Run: headless pygame with SDL's dummy video driver; simulated clock (each Clock.tick advances the game by its frame time, no real sleeping); random seed 0; keys injected as events and as key.get_pressed() state; no mouse input.
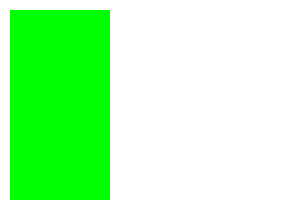
Frame 1 of 4 · flips 1–60 · no input
Frame 2 of 4 · flips 61–180 · tapped SPACE, RETURN · held RIGHT (→), D · screen unchanged from frame 1, image omitted
Frame 3 of 4 · flips 181–300 · held DOWN (↓), S · screen unchanged from frame 2, image omitted
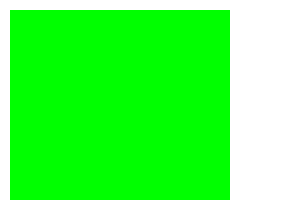
Frame 4 of 4 · flips 301–420 · held LEFT (←), A, UP (↑), W

The pygame program that drew these frames:

import pygame
pygame.init()

background_colour = (255,255,255)
RED = pygame.Color("red")

(width, height) = (300, 200)
screen = pygame.display.set_mode((width, height))

pygame.display.set_caption('Snake')

screen.fill(background_colour)

pygame.display.flip()
pocitadlo = 0
obdelnicek = pygame.Rect(10, 10, 100, 200)
running = True
hodiny = pygame.time.Clock()



while running:
  # Zpracování vstupu
  for event in pygame.event.get(): # fronta událostí
    if event.type == pygame.QUIT:
      running = False
    if event.type == pygame.KEYDOWN:
      if event.key == pygame.K_s:
        print("Stiskl jsi S")

  stav_klaves = pygame.key.get_pressed() # okamžitý stav kláves
  if stav_klaves[pygame.K_a]:
    pocitadlo += 1
    print("Stiskl jsi A po", pocitadlo)
    obdelnicek[0] += 1
    #výpočty

  #vykreslení
  pygame.draw.rect(screen, (0, 255, 0), obdelnicek)
  pygame.display.flip()
  hodiny.tick(30)

pygame.quit()
